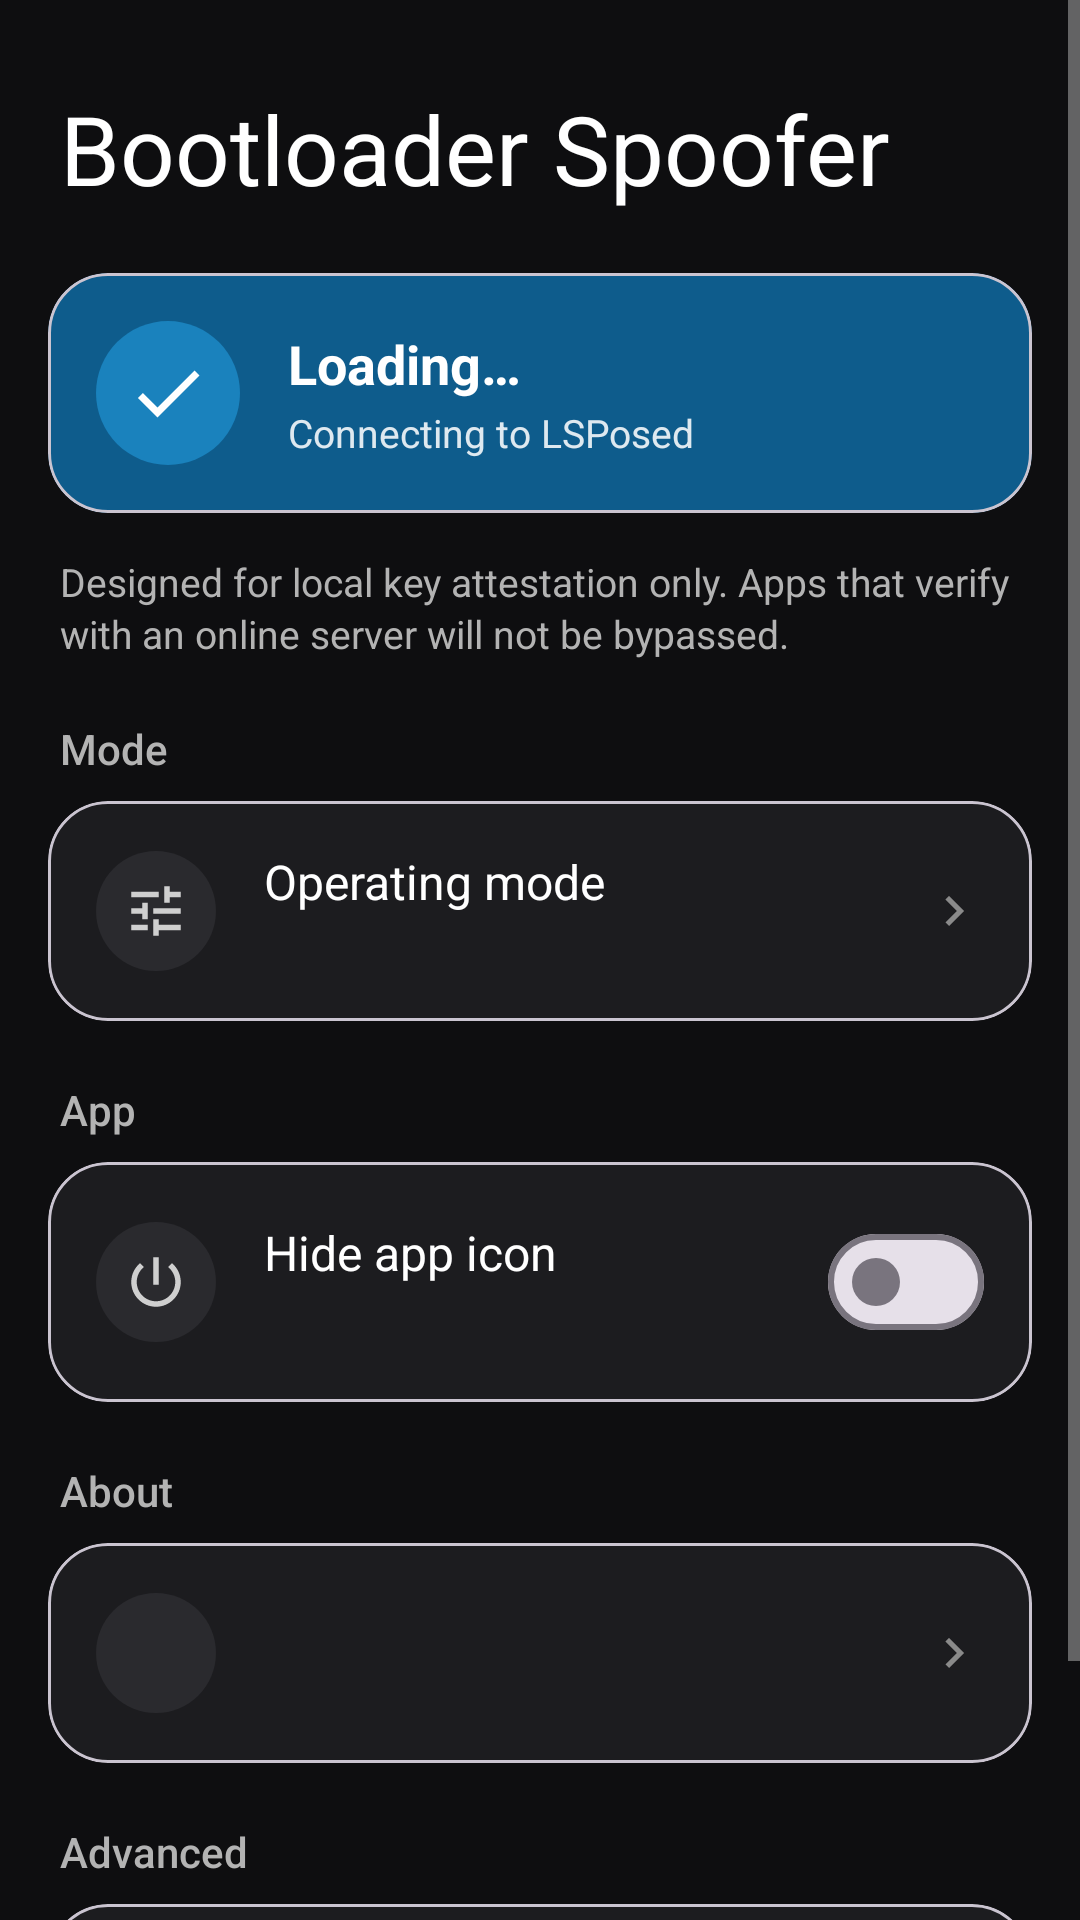

The Android layout XML behind this screen, and the referenced resources:
<!-- AndroidManifest.xml: application theme Theme.BootloaderSpoofer -->
<!-- res/layout/activity_main.xml -->
<?xml version="1.0" encoding="utf-8"?>
<ScrollView xmlns:android="http://schemas.android.com/apk/res/android"
    xmlns:app="http://schemas.android.com/apk/res-auto"
    android:layout_width="match_parent"
    android:layout_height="match_parent"
    android:fillViewport="true"
    android:fitsSystemWindows="true">

    <LinearLayout
        android:layout_width="match_parent"
        android:layout_height="wrap_content"
        android:orientation="vertical"
        android:paddingBottom="32dp">

        <TextView
            style="@style/ScreenTitle"
            android:text="@string/module_label"/>

        <com.google.android.material.card.MaterialCardView
            android:id="@+id/status_card"
            android:layout_width="match_parent"
            android:layout_height="wrap_content"
            android:layout_marginHorizontal="16dp"
            android:layout_marginTop="4dp"
            app:cardBackgroundColor="@color/status_card_bg"
            app:cardCornerRadius="20dp"
            app:cardElevation="0dp">

            <LinearLayout
                android:layout_width="match_parent"
                android:layout_height="wrap_content"
                android:orientation="horizontal"
                android:gravity="center_vertical"
                android:padding="16dp">

                <FrameLayout
                    android:id="@+id/status_icon_bg"
                    android:layout_width="48dp"
                    android:layout_height="48dp"
                    android:background="@drawable/bg_icon_circle_status">
                    <ImageView
                        android:id="@+id/status_icon"
                        android:layout_width="28dp"
                        android:layout_height="28dp"
                        android:layout_gravity="center"
                        android:src="@drawable/ic_check"
                        android:contentDescription="@null"/>
                </FrameLayout>

                <LinearLayout
                    android:layout_width="0dp"
                    android:layout_height="wrap_content"
                    android:layout_weight="1"
                    android:orientation="vertical"
                    android:paddingStart="16dp">

                    <TextView
                        android:id="@+id/status_title"
                        android:layout_width="match_parent"
                        android:layout_height="wrap_content"
                        android:text="@string/status_loading"
                        android:textColor="@color/text_primary"
                        android:textSize="18sp"
                        android:textStyle="bold"/>

                    <TextView
                        android:id="@+id/status_subtitle"
                        android:layout_width="match_parent"
                        android:layout_height="wrap_content"
                        android:paddingTop="2dp"
                        android:text="@string/status_loading_sub"
                        android:textColor="#DDFFFFFF"
                        android:textSize="13sp"/>
                </LinearLayout>
            </LinearLayout>
        </com.google.android.material.card.MaterialCardView>

        <TextView
            android:layout_width="match_parent"
            android:layout_height="wrap_content"
            android:layout_marginHorizontal="20dp"
            android:layout_marginTop="14dp"
            android:text="@string/status_local_only"
            android:textColor="@color/text_secondary"
            android:textSize="13sp"
            android:lineSpacingExtra="2dp"/>

        
        <TextView
            style="@style/SectionHeader"
            android:text="@string/section_mode"/>

        <com.google.android.material.card.MaterialCardView
            android:layout_width="match_parent"
            android:layout_height="wrap_content"
            android:layout_marginHorizontal="16dp"
            app:cardBackgroundColor="@color/surface"
            app:cardCornerRadius="20dp"
            app:cardElevation="0dp">

            <LinearLayout
                android:id="@+id/row_mode"
                android:layout_width="match_parent"
                android:layout_height="wrap_content"
                android:orientation="horizontal"
                android:gravity="center_vertical"
                android:background="@drawable/row_ripple"
                android:clickable="true"
                android:focusable="true"
                android:padding="16dp">

                <FrameLayout
                    android:layout_width="40dp"
                    android:layout_height="40dp"
                    android:background="@drawable/bg_icon_circle">
                    <ImageView
                        android:layout_width="22dp"
                        android:layout_height="22dp"
                        android:layout_gravity="center"
                        android:src="@drawable/ic_tune"
                        android:contentDescription="@null"/>
                </FrameLayout>

                <LinearLayout
                    android:layout_width="0dp"
                    android:layout_height="wrap_content"
                    android:layout_weight="1"
                    android:orientation="vertical"
                    android:paddingHorizontal="16dp">
                    <TextView
                        android:layout_width="match_parent"
                        android:layout_height="wrap_content"
                        android:text="@string/row_mode_title"
                        android:textColor="@color/text_primary"
                        android:textSize="16sp"/>
                    <TextView
                        android:id="@+id/row_mode_value"
                        android:layout_width="match_parent"
                        android:layout_height="wrap_content"
                        android:textColor="@color/text_secondary"
                        android:textSize="13sp"
                        android:paddingTop="2dp"/>
                </LinearLayout>

                <ImageView
                    android:layout_width="20dp"
                    android:layout_height="20dp"
                    android:src="@drawable/ic_chevron_right"
                    android:contentDescription="@null"/>
            </LinearLayout>
        </com.google.android.material.card.MaterialCardView>

        
        <TextView
            style="@style/SectionHeader"
            android:text="@string/section_app"/>

        <com.google.android.material.card.MaterialCardView
            android:layout_width="match_parent"
            android:layout_height="wrap_content"
            android:layout_marginHorizontal="16dp"
            app:cardBackgroundColor="@color/surface"
            app:cardCornerRadius="20dp"
            app:cardElevation="0dp">

            <LinearLayout
                android:id="@+id/row_hide_icon"
                android:layout_width="match_parent"
                android:layout_height="wrap_content"
                android:orientation="horizontal"
                android:gravity="center_vertical"
                android:background="@drawable/row_ripple"
                android:clickable="true"
                android:focusable="true"
                android:padding="16dp">

                <FrameLayout
                    android:layout_width="40dp"
                    android:layout_height="40dp"
                    android:background="@drawable/bg_icon_circle">
                    <ImageView
                        android:layout_width="22dp"
                        android:layout_height="22dp"
                        android:layout_gravity="center"
                        android:src="@drawable/ic_off"
                        android:contentDescription="@null"/>
                </FrameLayout>

                <LinearLayout
                    android:layout_width="0dp"
                    android:layout_height="wrap_content"
                    android:layout_weight="1"
                    android:orientation="vertical"
                    android:paddingHorizontal="16dp">
                    <TextView
                        android:layout_width="match_parent"
                        android:layout_height="wrap_content"
                        android:text="@string/row_hide_icon_title"
                        android:textColor="@color/text_primary"
                        android:textSize="16sp"/>
                    <TextView
                        android:id="@+id/row_hide_icon_subtitle"
                        android:layout_width="match_parent"
                        android:layout_height="wrap_content"
                        android:textColor="@color/text_secondary"
                        android:textSize="13sp"
                        android:paddingTop="2dp"/>
                </LinearLayout>

                <com.google.android.material.materialswitch.MaterialSwitch
                    android:id="@+id/row_hide_icon_switch"
                    android:layout_width="wrap_content"
                    android:layout_height="wrap_content"
                    android:clickable="false"
                    android:focusable="false"/>
            </LinearLayout>
        </com.google.android.material.card.MaterialCardView>

        
        <TextView
            style="@style/SectionHeader"
            android:text="@string/section_about"/>

        <com.google.android.material.card.MaterialCardView
            android:layout_width="match_parent"
            android:layout_height="wrap_content"
            android:layout_marginHorizontal="16dp"
            app:cardBackgroundColor="@color/surface"
            app:cardCornerRadius="20dp"
            app:cardElevation="0dp">

            <include
                android:id="@+id/row_about"
                layout="@layout/row_item"/>
        </com.google.android.material.card.MaterialCardView>

        
        <TextView
            style="@style/SectionHeader"
            android:text="@string/section_advanced"/>

        <com.google.android.material.card.MaterialCardView
            android:layout_width="match_parent"
            android:layout_height="wrap_content"
            android:layout_marginHorizontal="16dp"
            app:cardBackgroundColor="@color/surface"
            app:cardCornerRadius="20dp"
            app:cardElevation="0dp">

            <include
                android:id="@+id/row_advanced"
                layout="@layout/row_item"/>
        </com.google.android.material.card.MaterialCardView>

    </LinearLayout>
</ScrollView>
<!-- res/layout/row_item.xml (included above) -->
<?xml version="1.0" encoding="utf-8"?>
<LinearLayout xmlns:android="http://schemas.android.com/apk/res/android"
    android:layout_width="match_parent"
    android:layout_height="wrap_content"
    android:orientation="horizontal"
    android:gravity="center_vertical"
    android:background="@drawable/row_ripple"
    android:clickable="true"
    android:focusable="true"
    android:padding="16dp">

    <FrameLayout
        android:layout_width="40dp"
        android:layout_height="40dp"
        android:background="@drawable/bg_icon_circle">
        <ImageView
            android:id="@+id/row_icon"
            android:layout_width="22dp"
            android:layout_height="22dp"
            android:layout_gravity="center"
            android:contentDescription="@null"/>
    </FrameLayout>

    <LinearLayout
        android:layout_width="0dp"
        android:layout_height="wrap_content"
        android:layout_weight="1"
        android:orientation="vertical"
        android:paddingHorizontal="16dp">
        <TextView
            android:id="@+id/row_title"
            android:layout_width="match_parent"
            android:layout_height="wrap_content"
            android:textColor="@color/text_primary"
            android:textSize="16sp"/>
        <TextView
            android:id="@+id/row_subtitle"
            android:layout_width="match_parent"
            android:layout_height="wrap_content"
            android:textColor="@color/text_secondary"
            android:textSize="13sp"
            android:paddingTop="2dp"/>
    </LinearLayout>

    <ImageView
        android:id="@+id/row_chevron"
        android:layout_width="20dp"
        android:layout_height="20dp"
        android:src="@drawable/ic_chevron_right"
        android:contentDescription="@null"/>
</LinearLayout>
<!-- resources referenced by this layout -->
<resources>
  <color name="status_card_bg">#0E5C8C</color>
  <color name="surface">#1C1C1F</color>
  <color name="text_primary">#FFFFFFFF</color>
  <color name="text_secondary">#B3B3B3</color>
  <!-- drawable bg_icon_circle (drawable) -->
  <?xml version="1.0" encoding="utf-8"?>
  <shape xmlns:android="http://schemas.android.com/apk/res/android"
      android:shape="oval">
      <solid android:color="@color/surface_variant"/>
      <size android:width="40dp" android:height="40dp"/>
  </shape>
  <!-- drawable bg_icon_circle_status (drawable) -->
  <?xml version="1.0" encoding="utf-8"?>
  <shape xmlns:android="http://schemas.android.com/apk/res/android"
      android:shape="oval">
      <solid android:color="@color/status_icon_circle"/>
      <size android:width="48dp" android:height="48dp"/>
  </shape>
  <!-- drawable ic_check (drawable) -->
  <vector xmlns:android="http://schemas.android.com/apk/res/android"
      android:width="24dp"
      android:height="24dp"
      android:viewportWidth="24"
      android:viewportHeight="24">
      <path android:fillColor="@android:color/white"
          android:pathData="M9,16.17L4.83,12l-1.42,1.41L9,19 21,7l-1.41,-1.41z"/>
  </vector>
  <!-- drawable ic_chevron_right (drawable) -->
  <vector xmlns:android="http://schemas.android.com/apk/res/android"
      android:width="24dp"
      android:height="24dp"
      android:viewportWidth="24"
      android:viewportHeight="24">
      <path android:fillColor="@color/text_tertiary"
          android:pathData="M10,6L8.59,7.41 13.17,12l-4.58,4.59L10,18l6,-6z"/>
  </vector>
  <!-- drawable ic_tune (drawable) -->
  <vector xmlns:android="http://schemas.android.com/apk/res/android"
      android:width="24dp"
      android:height="24dp"
      android:viewportWidth="24"
      android:viewportHeight="24">
      <path android:fillColor="@color/icon_tint"
          android:pathData="M3,17v2h6v-2L3,17zM3,5v2h10L13,5L3,5zM13,21v-2h8v-2h-8v-2h-2v6h2zM7,9v2L3,11v2h4v2h2L9,9L7,9zM21,13v-2L11,11v2h10zM15,9h2L17,7h4L21,5h-4L17,3h-2v6z"/>
  </vector>
  <!-- drawable row_ripple (drawable) -->
  <?xml version="1.0" encoding="utf-8"?>
  <ripple xmlns:android="http://schemas.android.com/apk/res/android"
      android:color="#33FFFFFF">
      <item android:id="@android:id/mask">
          <color android:color="#FFFFFFFF"/>
      </item>
  </ripple>
  <string name="module_label">Bootloader Spoofer</string>
  <string name="row_hide_icon_title">Hide app icon</string>
  <string name="row_mode_title">Operating mode</string>
  <string name="section_about">About</string>
  <string name="section_advanced">Advanced</string>
  <string name="section_app">App</string>
  <string name="section_mode">Mode</string>
  <string name="status_loading">Loading…</string>
  <string name="status_loading_sub">Connecting to LSPosed</string>
  <string name="status_local_only">Designed for local key attestation only. Apps that verify with an online server will not be bypassed.</string>
  <style name="ScreenTitle">
          <item name="android:layout_width">match_parent</item>
          <item name="android:layout_height">wrap_content</item>
          <item name="android:textSize">32sp</item>
          <item name="android:textColor">@color/text_primary</item>
          <item name="android:paddingHorizontal">20dp</item>
          <item name="android:paddingTop">28dp</item>
          <item name="android:paddingBottom">16dp</item>
      </style>
  <color name="surface_variant">#2A2A2E</color>
  <color name="status_icon_circle">#1A82BD</color>
  <color name="text_tertiary">#8A8A8A</color>
  <color name="icon_tint">#CFCFCF</color>
  <color name="bg">#0E0E10</color>
  <color name="accent">#5BB6F5</color>
</resources>
